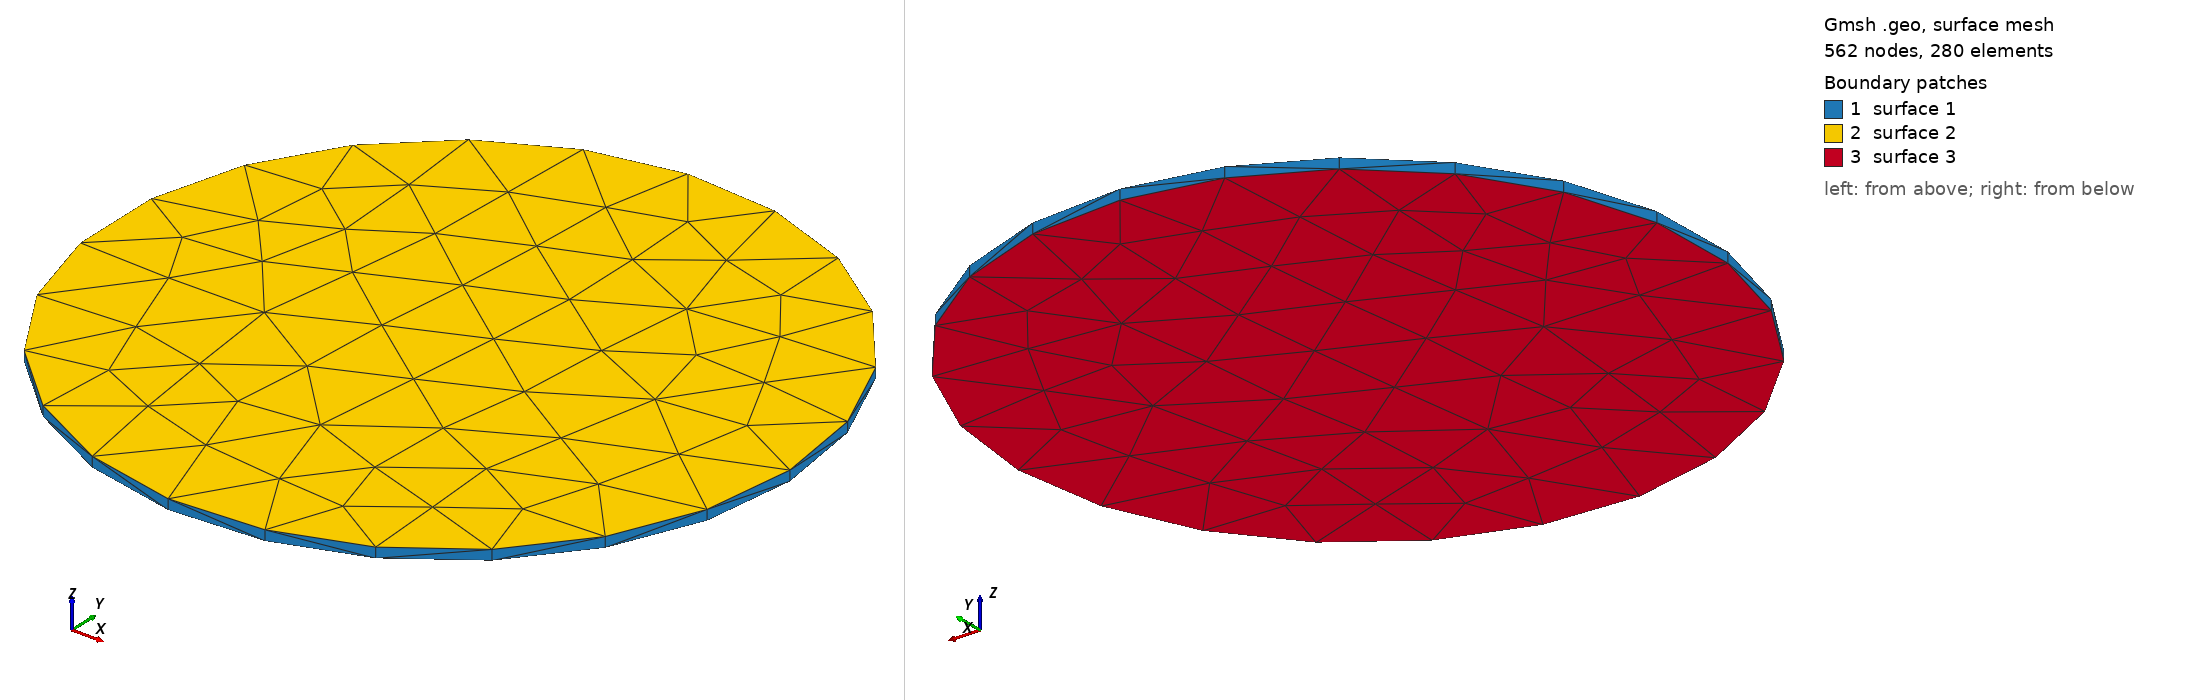

Gmsh geometry script, surface-meshed: 562 nodes, 280 surface elements. Boundary patches (legend numbers): 1 surface 1, 2 surface 2, 3 surface 3. Left view from above one corner, right view from below the opposite corner. The script declares no physical surfaces, so the legend lists its geometric surfaces.

=== spinning-disk-parallel-solid-full_unstruct.geo (drawn) ===
SetFactory("OpenCASCADE");
Merge "spinning-disk-dimensions.geo";
Merge "spinning-disk-unstruct.geo";

Cylinder(1) = {0, 0, -t/2,  0, 0, t,  R};


Also in the case, not shown: spinning-disk-dimensions.geo (merged mesh/CAD file); spinning-disk-unstruct.geo (merged mesh/CAD file).
